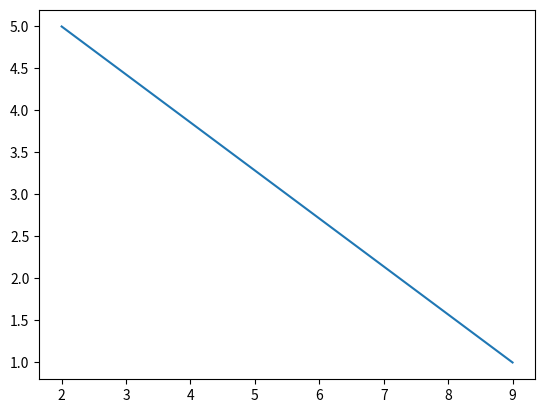

Write Python code to recreate this figure.
'''pyplot is a sub module of matplotlib'''
import matplotlib.pyplot as plt
import numpy as np
# x point and y point : cordinate
x= np.array([9,2])
y= np.array([1,5])

# plot x and y using the pyplot module:
plt.plot(x,y)

# display figure:
plt.show()
